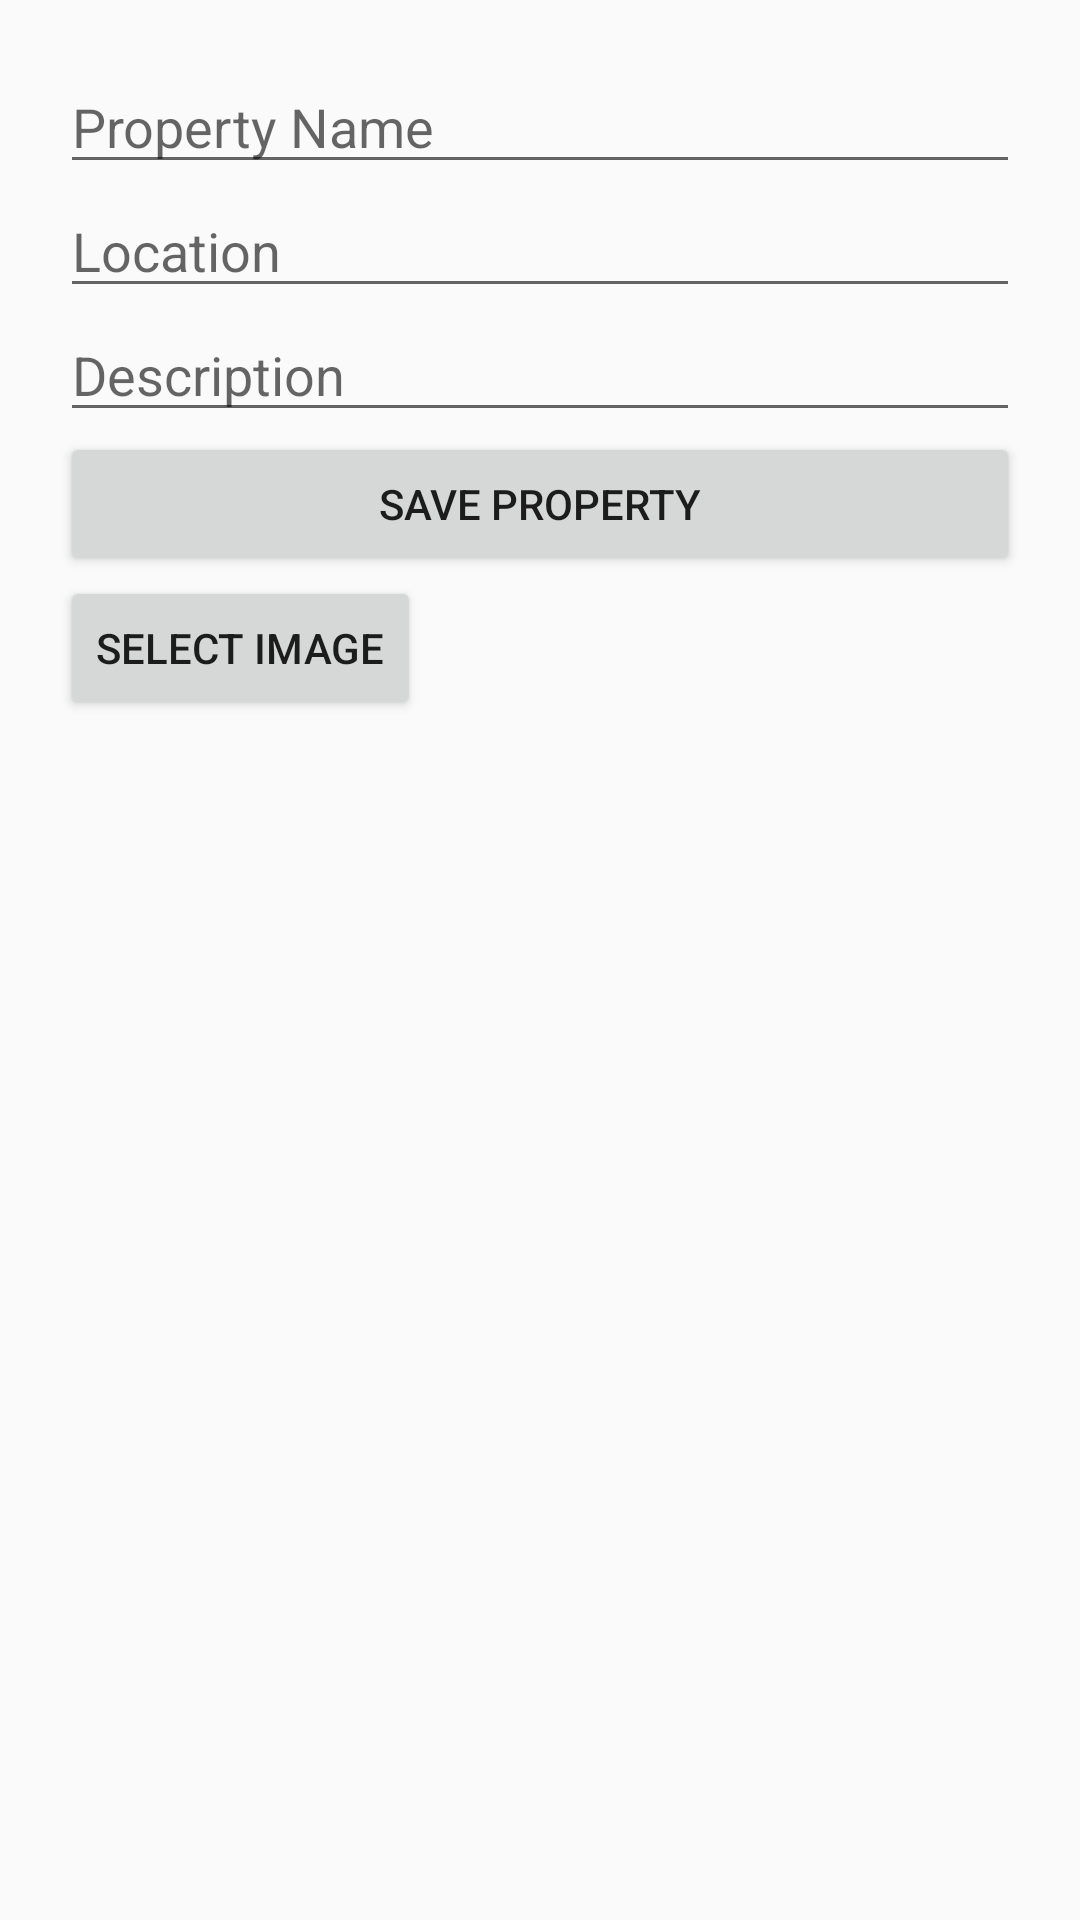

Android layout source for this screen:
<!-- AndroidManifest.xml: application theme Theme.RentHive -->
<!-- res/layout/activity_add_property.xml -->
<LinearLayout xmlns:android="http://schemas.android.com/apk/res/android"
    android:layout_width="match_parent"
    android:layout_height="match_parent"
    android:padding="20dp"
    android:orientation="vertical">

    <EditText
        android:id="@+id/etPropertyName"
        android:hint="Property Name"
        android:layout_width="match_parent"
        android:layout_height="wrap_content" />

    <EditText
        android:id="@+id/etPropertyLocation"
        android:hint="Location"
        android:layout_width="match_parent"
        android:layout_height="wrap_content" />


    <EditText
        android:id="@+id/etPropertyDescription"
        android:hint="Description"
        android:layout_width="match_parent"
        android:layout_height="wrap_content" />

    <Button
        android:id="@+id/btnSaveProperty"
        android:text="Save Property"
        android:layout_width="match_parent"
        android:layout_height="wrap_content" />

    <Button
        android:id="@+id/btnSelectImage"
        android:layout_width="wrap_content"
        android:layout_height="wrap_content"
        android:text="Select Image" />

    <ImageView
        android:id="@+id/imgProperty"
        android:layout_width="200dp"
        android:layout_height="200dp"
        android:layout_marginTop="10dp"
        android:scaleType="centerCrop" />

</LinearLayout>
<!-- resources referenced by this layout -->
<resources>
  <style name="Theme.RentHive" parent="Theme.AppCompat.Light.NoActionBar">
          
      </style>
</resources>
